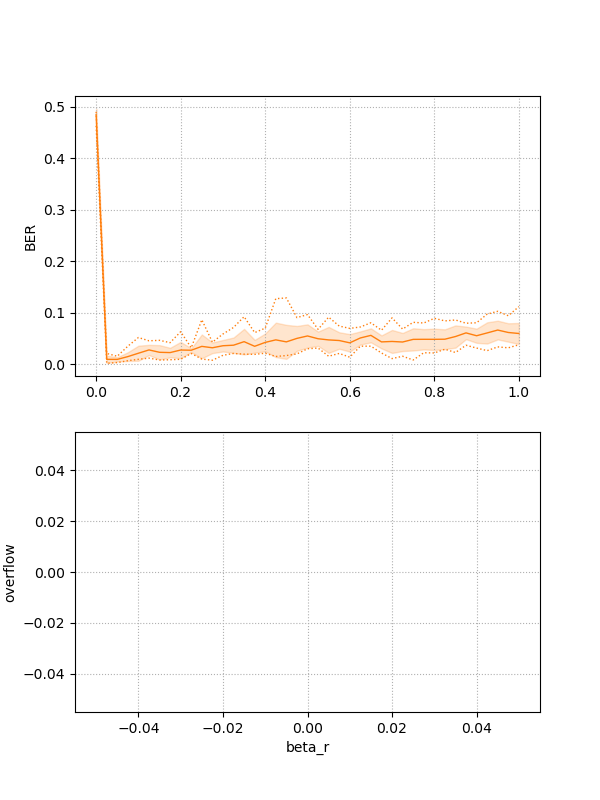

Data behind this chart, as committed beside it:
6.0, 0.0, 36.0, 256.0, 100.0, 0.93, 0.1, 0.0, 0.18, 0.9, 0.9, 0.0, 1.0, 0.0, , 0.0409463148316651
6.0, 0.0, 29.0, 256.0, 100.0, 0.93, 0.1, 0.0, 0.18, 0.9, 0.725, 0.0, 1.0, 0.0, , 0.01547
6.0, 0.0, 1.0, 256.0, 100.0, 0.93, 0.1, 0.0, 0.18, 0.9, 0.025, 0.0, 1.0, 0.0, , 0.003185
6.0, 1.0, 16.0, 256.0, 100.0, 0.93, 0.1, 0.0, 0.18, 0.9, 0.4, 0.0, 1.0, 0.0, , 0.06187
6.0, 0.0, 24.0, 256.0, 100.0, 0.93, 0.1, 0.0, 0.18, 0.9, 0.6, 0.0, 1.0, 0.0, , 0.03549
6.0, 0.0, 0.0, 256.0, 100.0, 0.93, 0.1, 0.0, 0.18, 0.9, 0.0, 0.0, 1.0, 0.0, , 0.4904
6.0, 2.0, 3.0, 256.0, 100.0, 0.93, 0.1, 0.0, 0.18, 0.9, 0.075, 0.0, 1.0, 0.0, , 0.01683
6.0, 1.0, 10.0, 256.0, 100.0, 0.93, 0.1, 0.0, 0.18, 0.9, 0.25, 0.0, 1.0, 0.0, , 0.01911
6.0, 1.0, 5.0, 256.0, 100.0, 0.93, 0.1, 0.0, 0.18, 0.9, 0.125, 0.0, 1.0, 0.0, , 0.01774
6.0, 0.0, 23.0, 256.0, 100.0, 0.93, 0.1, 0.0, 0.18, 0.9, 0.575, 0.0, 1.0, 0.0, , 0.03776
6.0, 1.0, 22.0, 256.0, 100.0, 0.93, 0.1, 0.0, 0.18, 0.9, 0.55, 0.0, 1.0, 0.0, , 0.09145
6.0, 0.0, 16.0, 256.0, 100.0, 0.93, 0.1, 0.0, 0.18, 0.9, 0.4, 0.0, 1.0, 0.0, , 0.05732
6.0, 0.0, 35.0, 256.0, 100.0, 0.93, 0.1, 0.0, 0.18, 0.9, 0.875, 0.0, 1.0, 0.0, , 0.06278
6.0, 0.0, 38.0, 256.0, 100.0, 0.93, 0.1, 0.0, 0.18, 0.9, 0.95, 0.0, 1.0, 0.0, , 0.05778
6.0, 2.0, 7.0, 256.0, 100.0, 0.93, 0.1, 0.0, 0.18, 0.9, 0.175, 0.0, 1.0, 0.0, , 0.0232
6.0, 0.0, 26.0, 256.0, 100.0, 0.93, 0.1, 0.0, 0.18, 0.9, 0.65, 0.0, 1.0, 0.0, , 0.05505
6.0, 2.0, 22.0, 256.0, 100.0, 0.93, 0.1, 0.0, 0.18, 0.9, 0.55, 0.0, 1.0, 0.0, , 0.07188
6.0, 1.0, 11.0, 256.0, 100.0, 0.93, 0.1, 0.0, 0.18, 0.9, 0.275, 0.0, 1.0, 0.0, , 0.04277
6.0, 2.0, 0.0, 256.0, 100.0, 0.93, 0.1, 0.0, 0.18, 0.9, 0.0, 0.0, 1.0, 0.0, , 0.4904
6.0, 2.0, 2.0, 256.0, 100.0, 0.93, 0.1, 0.0, 0.18, 0.9, 0.05, 0.0, 1.0, 0.0, , 0.003185
6.0, 0.0, 19.0, 256.0, 100.0, 0.93, 0.1, 0.0, 0.18, 0.9, 0.475, 0.0, 1.0, 0.0, , 0.0414
6.0, 2.0, 21.0, 256.0, 100.0, 0.93, 0.1, 0.0, 0.18, 0.9, 0.525, 0.0, 1.0, 0.0, , 0.06779
6.0, 2.0, 23.0, 256.0, 100.0, 0.93, 0.1, 0.0, 0.18, 0.9, 0.575, 0.0, 1.0, 0.0, , 0.07416
6.0, 0.0, 4.0, 256.0, 100.0, 0.93, 0.1, 0.0, 0.18, 0.9, 0.1, 0.0, 1.0, 0.0, , 0.01046
6.0, 0.0, 22.0, 256.0, 100.0, 0.93, 0.1, 0.0, 0.18, 0.9, 0.55, 0.0, 1.0, 0.0, , 0.02957
6.0, 1.0, 15.0, 256.0, 100.0, 0.93, 0.1, 0.0, 0.18, 0.9, 0.375, 0.0, 1.0, 0.0, , 0.03776
6.0, 2.0, 18.0, 256.0, 100.0, 0.93, 0.1, 0.0, 0.18, 0.9, 0.45, 0.0, 1.0, 0.0, , 0.02866
6.0, 2.0, 4.0, 256.0, 100.0, 0.93, 0.1, 0.0, 0.18, 0.9, 0.1, 0.0, 1.0, 0.0, , 0.02229
6.0, 1.0, 33.0, 256.0, 100.0, 0.93, 0.1, 0.0, 0.18, 0.9, 0.825, 0.0, 1.0, 0.0, , 0.05005
6.0, 1.0, 14.0, 256.0, 100.0, 0.93, 0.1, 0.0, 0.18, 0.9, 0.35, 0.0, 1.0, 0.0, , 0.09236
6.0, 2.0, 29.0, 256.0, 100.0, 0.93, 0.1, 0.0, 0.18, 0.9, 0.725, 0.0, 1.0, 0.0, , 0.06051
6.0, 0.0, 5.0, 256.0, 100.0, 0.93, 0.1, 0.0, 0.18, 0.9, 0.125, 0.0, 1.0, 0.0, , 0.01774
6.0, 2.0, 12.0, 256.0, 100.0, 0.93, 0.1, 0.0, 0.18, 0.9, 0.3, 0.0, 1.0, 0.0, , 0.03822
6.0, 1.0, 28.0, 256.0, 100.0, 0.93, 0.1, 0.0, 0.18, 0.9, 0.7, 0.0, 1.0, 0.0, , 0.09008
6.0, 0.0, 27.0, 256.0, 100.0, 0.93, 0.1, 0.0, 0.18, 0.9, 0.675, 0.0, 1.0, 0.0, , 0.05096
6.0, 1.0, 19.0, 256.0, 100.0, 0.93, 0.1, 0.0, 0.18, 0.9, 0.475, 0.0, 1.0, 0.0, , 0.04868
6.0, 0.0, 13.0, 256.0, 100.0, 0.93, 0.1, 0.0, 0.18, 0.9, 0.325, 0.0, 1.0, 0.0, , 0.02138
6.0, 1.0, 31.0, 256.0, 100.0, 0.93, 0.1, 0.0, 0.18, 0.9, 0.775, 0.0, 1.0, 0.0, , 0.0414
6.0, 1.0, 21.0, 256.0, 100.0, 0.93, 0.1, 0.0, 0.18, 0.9, 0.525, 0.0, 1.0, 0.0, , 0.06779
6.0, 2.0, 27.0, 256.0, 100.0, 0.93, 0.1, 0.0, 0.18, 0.9, 0.675, 0.0, 1.0, 0.0, , 0.06597
6.0, 3.0, 0.0, 256.0, 100.0, 0.93, 0.1, 0.0, 0.18, 0.9, 0.0, 0.0, 1.0, 0.0, , 0.4904
6.0, 2.0, 16.0, 256.0, 100.0, 0.93, 0.1, 0.0, 0.18, 0.9, 0.4, 0.0, 1.0, 0.0, , 0.04868
6.0, 1.0, 26.0, 256.0, 100.0, 0.93, 0.1, 0.0, 0.18, 0.9, 0.65, 0.0, 1.0, 0.0, , 0.08053
6.0, 1.0, 37.0, 256.0, 100.0, 0.93, 0.1, 0.0, 0.18, 0.9, 0.925, 0.0, 1.0, 0.0, , 0.07734
6.0, 0.0, 40.0, 256.0, 100.0, 0.93, 0.1, 0.0, 0.18, 0.9, 1.0, 0.0, 1.0, 0.0, , 0.04322
6.0, 1.0, 40.0, 256.0, 100.0, 0.93, 0.1, 0.0, 0.18, 0.9, 1.0, 0.0, 1.0, 0.0, , 0.06915
6.0, 1.0, 2.0, 256.0, 100.0, 0.93, 0.1, 0.0, 0.18, 0.9, 0.05, 0.0, 1.0, 0.0, , 0.008189
6.0, 2.0, 14.0, 256.0, 100.0, 0.93, 0.1, 0.0, 0.18, 0.9, 0.35, 0.0, 1.0, 0.0, , 0.02502
6.0, 1.0, 3.0, 256.0, 100.0, 0.93, 0.1, 0.0, 0.18, 0.9, 0.075, 0.0, 1.0, 0.0, , 0.0141
6.0, 1.0, 13.0, 256.0, 100.0, 0.93, 0.1, 0.0, 0.18, 0.9, 0.325, 0.0, 1.0, 0.0, , 0.04959
6.0, 0.0, 14.0, 256.0, 100.0, 0.93, 0.1, 0.0, 0.18, 0.9, 0.35, 0.0, 1.0, 0.0, , 0.02821
6.0, 0.0, 37.0, 256.0, 100.0, 0.93, 0.1, 0.0, 0.18, 0.9, 0.925, 0.0, 1.0, 0.0, , 0.06233
6.0, 2.0, 28.0, 256.0, 100.0, 0.93, 0.1, 0.0, 0.18, 0.9, 0.7, 0.0, 1.0, 0.0, , 0.06005
6.0, 1.0, 12.0, 256.0, 100.0, 0.93, 0.1, 0.0, 0.18, 0.9, 0.3, 0.0, 1.0, 0.0, , 0.04413
6.0, 0.0, 9.0, 256.0, 100.0, 0.93, 0.1, 0.0, 0.18, 0.9, 0.225, 0.0, 1.0, 0.0, , 0.02912
6.0, 2.0, 32.0, 256.0, 100.0, 0.93, 0.1, 0.0, 0.18, 0.9, 0.8, 0.0, 1.0, 0.0, , 0.06187
6.0, 2.0, 5.0, 256.0, 100.0, 0.93, 0.1, 0.0, 0.18, 0.9, 0.125, 0.0, 1.0, 0.0, , 0.02912
6.0, 0.0, 12.0, 256.0, 100.0, 0.93, 0.1, 0.0, 0.18, 0.9, 0.3, 0.0, 1.0, 0.0, , 0.03321
6.0, 1.0, 27.0, 256.0, 100.0, 0.93, 0.1, 0.0, 0.18, 0.9, 0.675, 0.0, 1.0, 0.0, , 0.04049
6.0, 0.0, 8.0, 256.0, 100.0, 0.93, 0.1, 0.0, 0.18, 0.9, 0.2, 0.0, 1.0, 0.0, , 0.02593
6.0, 0.0, 32.0, 256.0, 100.0, 0.93, 0.1, 0.0, 0.18, 0.9, 0.8, 0.0, 1.0, 0.0, , 0.0596
... 349 more rows
